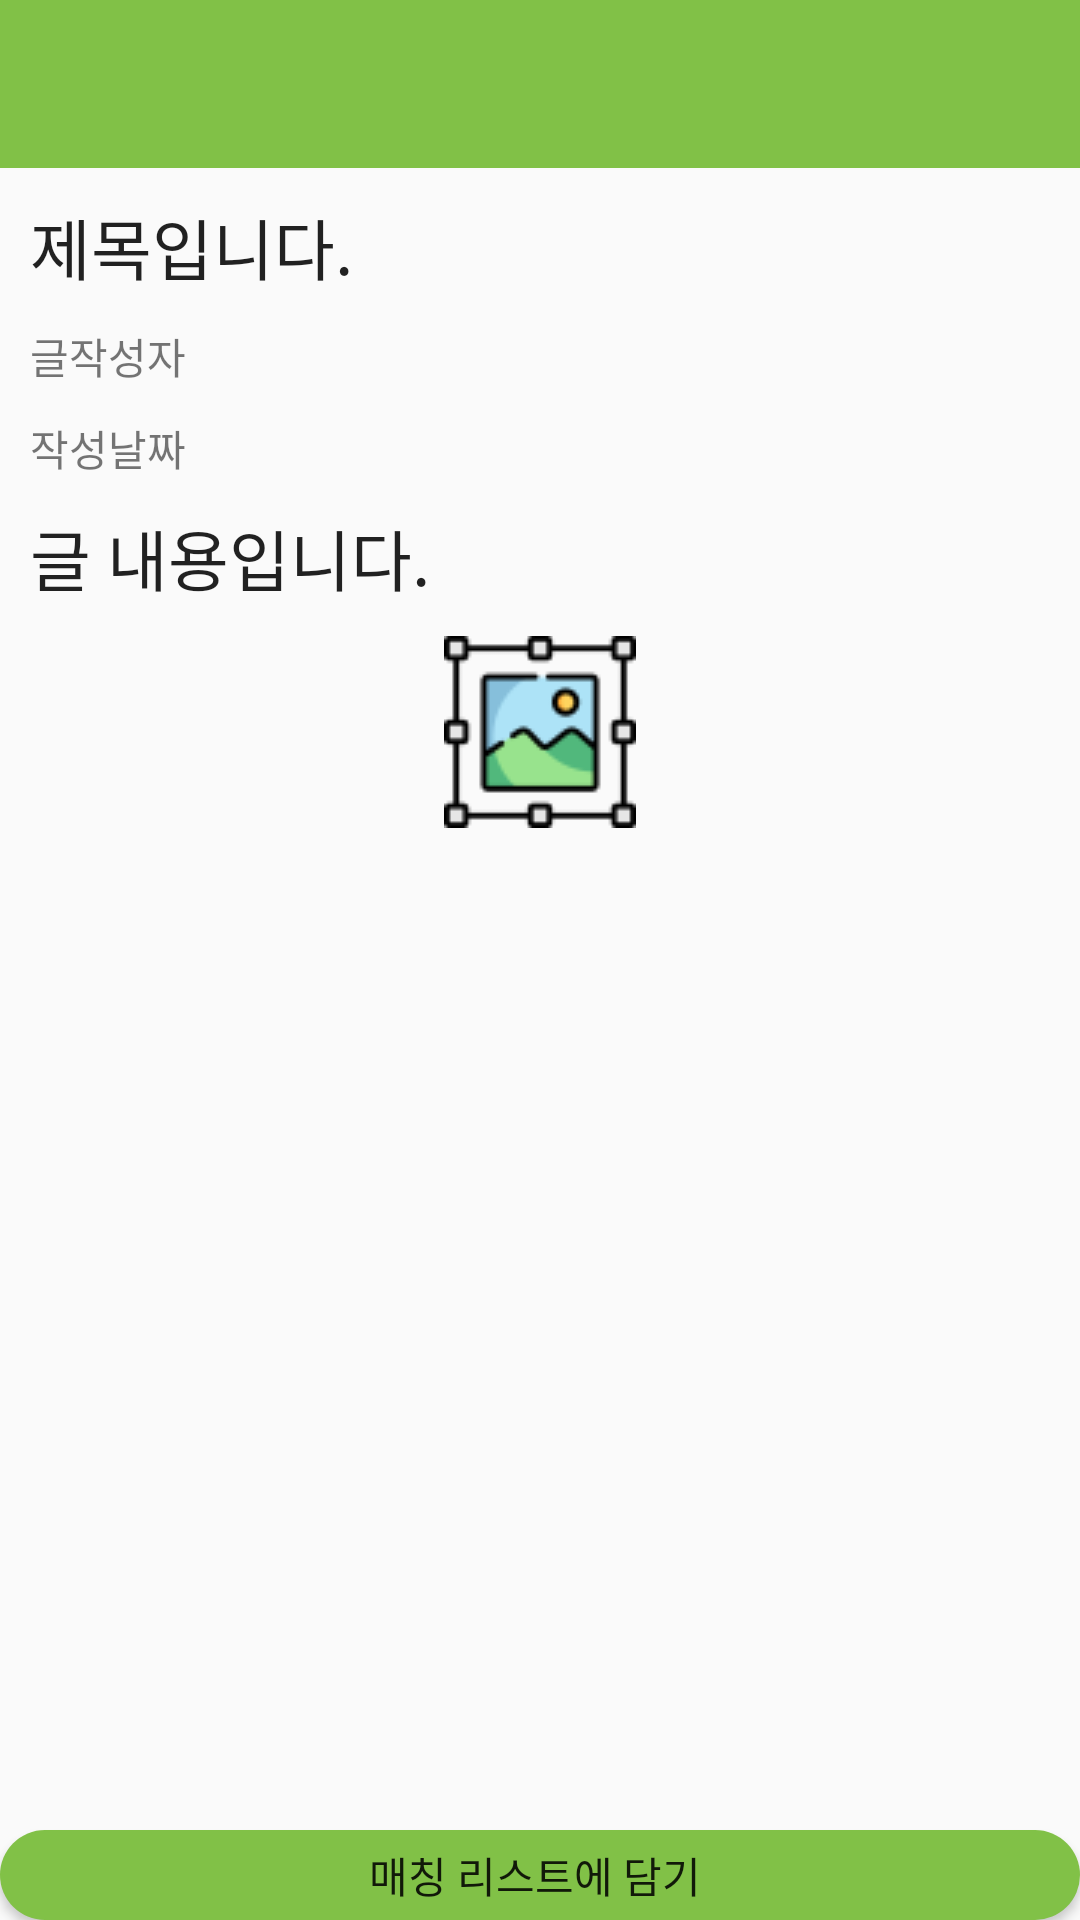

This screen was rendered from an Android layout file. Write that file and the resources it references.
<!-- AndroidManifest.xml: application theme Theme.AppGroupPurchaseMaching -->
<!-- res/layout/fragment_board_read.xml -->
<LinearLayout xmlns:android="http://schemas.android.com/apk/res/android"
    xmlns:app="http://schemas.android.com/apk/res-auto"
    xmlns:tools="http://schemas.android.com/tools"
    android:layout_width="match_parent"
    android:layout_height="match_parent"
    android:orientation="vertical"
    tools:context="com.example.appgrouppurchasemaching.board.BoardReadFragment" >

    <androidx.appcompat.widget.Toolbar
        android:id="@+id/board_read_toolbar"
        android:layout_width="match_parent"
        android:layout_height="wrap_content"
        android:background="@color/mainColor"
        android:minHeight="?attr/actionBarSize"
        android:theme="?attr/actionBarTheme" />

    <ScrollView
        android:layout_width="match_parent"
        android:layout_height="554dp">

        <LinearLayout
            android:layout_width="match_parent"
            android:layout_height="wrap_content"
            android:orientation="vertical"
            android:padding="10dp">

            <TextView
                android:id="@+id/board_read_subject"
                android:layout_width="match_parent"
                android:layout_height="wrap_content"
                android:text="제목입니다."
                android:textAppearance="@style/TextAppearance.AppCompat.Large" />

            <Space
                android:layout_width="match_parent"
                android:layout_height="10dp" />

            <TextView
                android:id="@+id/board_read_writer"
                android:layout_width="match_parent"
                android:layout_height="wrap_content"
                android:text="글작성자" />

            <Space
                android:layout_width="match_parent"
                android:layout_height="10dp" />

            <TextView
                android:id="@+id/board_read_write_date"
                android:layout_width="match_parent"
                android:layout_height="wrap_content"
                android:text="작성날짜" />

            <Space
                android:layout_width="match_parent"
                android:layout_height="10dp" />

            <TextView
                android:id="@+id/board_read_text"
                android:layout_width="match_parent"
                android:layout_height="wrap_content"
                android:text="글 내용입니다."
                android:textAppearance="@style/TextAppearance.AppCompat.Large" />

            <Space
                android:layout_width="match_parent"
                android:layout_height="10dp" />

            <ImageView
                android:id="@+id/board_read_image"
                android:layout_width="match_parent"
                android:layout_height="match_parent"
                android:src="@drawable/image_icon" />

            <Space
                android:layout_width="match_parent"
                android:layout_height="10dp" />

        </LinearLayout>
    </ScrollView>

    <Button
        android:id="@+id/matchingBtn"
        android:layout_width="match_parent"
        android:layout_height="wrap_content"
        android:background="@drawable/background_radius_grin"
        android:text="매칭 리스트에 담기 " />

</LinearLayout>
<!-- resources referenced by this layout -->
<resources>
  <color name="mainColor">#81c147</color>
  <!-- drawable background_radius_grin (drawable) -->
  <?xml version="1.0" encoding="utf-8"?>
  <shape xmlns:android="http://schemas.android.com/apk/res/android"
      android:shape="rectangle" android:padding = "10dp">
      <solid android:color="#81c147"></solid>
      <corners
          android:bottomLeftRadius="30dp"
          android:bottomRightRadius="30dp"
          android:topLeftRadius="30dp"
          android:topRightRadius="30dp"></corners>
  
  </shape>
  <!-- drawable image_icon: png bitmap (drawable, 2784 bytes) -->
  <style name="Theme.AppGroupPurchaseMaching" parent="Theme.AppCompat.Light">
          
          <item name="windowNoTitle">true</item>
          <item name="windowActionBar">false</item>
  
          <item name="colorPrimary">@color/purple_500</item>
          <item name="colorPrimaryVariant">@color/mainColor</item>
          <item name="colorOnPrimary">@color/white</item>
          
          <item name="colorSecondary">@color/teal_200</item>
          <item name="colorSecondaryVariant">@color/teal_700</item>
          <item name="colorOnSecondary">@color/black</item>
          
          <item name="android:statusBarColor" tools:targetApi="l">?attr/colorPrimaryVariant</item>
          
      </style>
  <color name="purple_500">#FF6200EE</color>
  <color name="white">#FFFFFFFF</color>
  <color name="teal_200">#FF03DAC5</color>
  <color name="teal_700">#FF018786</color>
  <color name="black">#FF000000</color>
</resources>
